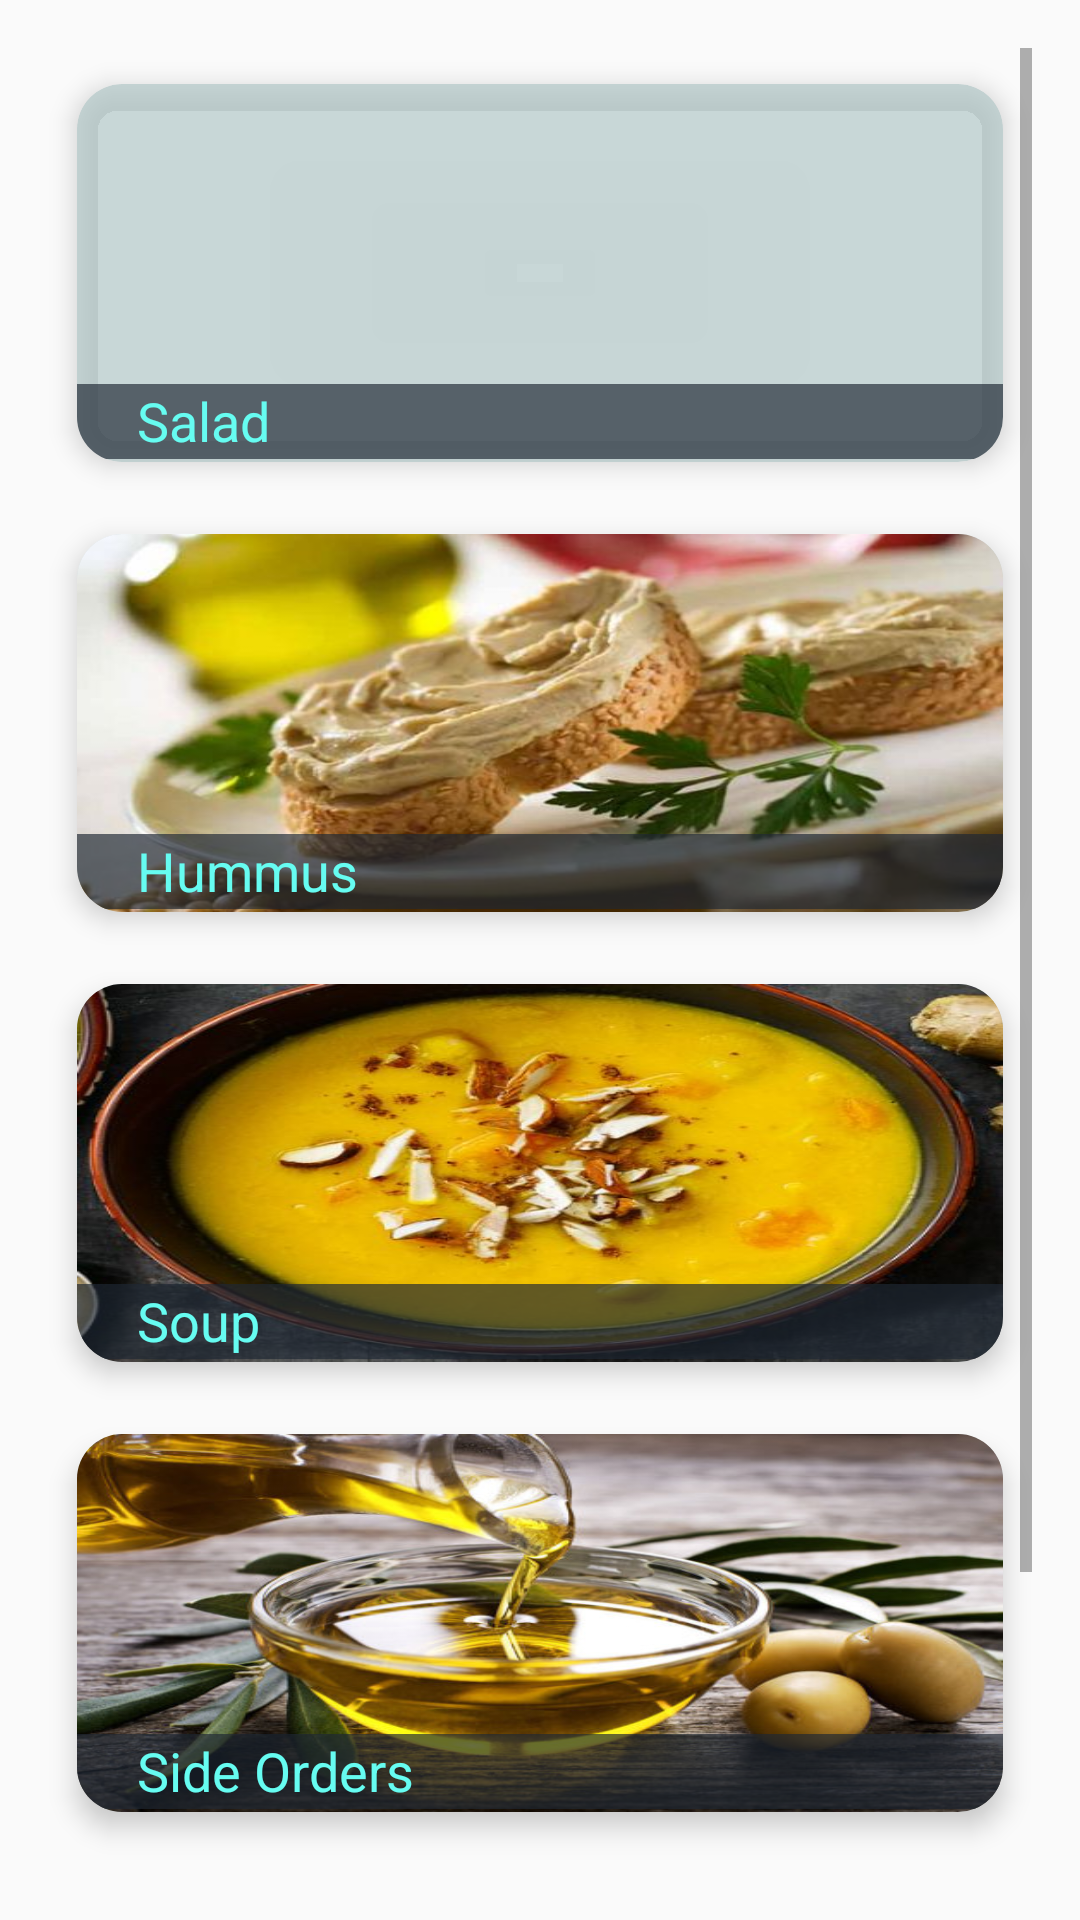

Here is an Android app screen rendered from its layout file. Give the layout XML and the strings, colors and styles it references.
<!-- AndroidManifest.xml: application theme AppTheme -->
<!-- res/layout/lunchanddinner.xml -->
<?xml version="1.0" encoding="utf-8"?>
<ScrollView android:id="@+id/scroolview"
    xmlns:card_view="http://schemas.android.com/apk/res-auto"
    android:layout_width="match_parent"
    android:layout_height="match_parent"
    android:orientation="vertical"
    xmlns:android="http://schemas.android.com/apk/res/android"
    android:paddingBottom="@dimen/activity_vertical_margin"
    android:paddingLeft="@dimen/activity_horizontal_margin"
    android:paddingRight="@dimen/activity_horizontal_margin"
    android:paddingTop="@dimen/activity_vertical_margin"
    tools:context=".MainActivity"
    xmlns:tools="http://schemas.android.com/tools">
    <LinearLayout
        android:layout_width="match_parent"
        android:layout_height="match_parent"
        android:orientation="vertical">

        <android.support.v7.widget.CardView android:id="@+id/card_view1"
            xmlns:card_view="http://schemas.android.com/apk/res-auto"
            android:layout_width="match_parent"
            android:layout_height="150dp"
            card_view:cardBackgroundColor="#b1b3c8c9"
            card_view:cardCornerRadius="15dp"
            card_view:cardElevation="5dp"
            card_view:cardUseCompatPadding="true"
            android:onClick="openSalad"
            xmlns:android="http://schemas.android.com/apk/res/android">

            <RelativeLayout
                android:layout_width="match_parent"
                android:layout_height="match_parent"
                android:background="@drawable/greeksalad"
                android:onClick="openSalad">

                <LinearLayout
                    android:layout_width="match_parent"
                    android:layout_height="25dp"
                    android:orientation="horizontal"
                    android:layout_marginTop="100dp"
                    android:onClick="openSalad"
                    android:background="#ab1f2833">
                    <TextView
                        android:id="@+id/text1"
                        android:layout_width="wrap_content"
                        android:layout_height="wrap_content"
                        android:text="Salad"
                        android:textSize="18sp"
                        android:onClick="goToast"
                        android:textColor="#66fcf1"
                        android:layout_marginLeft="20dp"
                        />


                </LinearLayout>
            </RelativeLayout>
        </android.support.v7.widget.CardView>

        <android.support.v7.widget.CardView android:id="@+id/card_view2"
            xmlns:card_view="http://schemas.android.com/apk/res-auto"
            android:layout_width="match_parent"
            android:layout_height="150dp"
            card_view:cardBackgroundColor="#b1b3c8c9"
            card_view:cardCornerRadius="15dp"
            card_view:cardElevation="5dp"
            card_view:cardUseCompatPadding="true"
            xmlns:android="http://schemas.android.com/apk/res/android">

            <RelativeLayout
                android:layout_width="match_parent"
                android:layout_height="match_parent"
                android:onClick="openHummus"
                android:background="@drawable/hummuswithbrownbread">

                <LinearLayout
                    android:layout_width="match_parent"
                    android:layout_height="25dp"
                    android:orientation="horizontal"
                    android:onClick="goGarnole"
                    android:layout_marginTop="100dp"
                    android:background="#ab1f2833">
                    <TextView
                        android:id="@+id/text2"
                        android:layout_width="wrap_content"
                        android:layout_height="wrap_content"
                        android:text="Hummus"
                        android:textSize="18sp"
                        android:onClick="goGarnole"
                        android:textColor="#66fcf1"
                        android:layout_marginLeft="20dp"
                        />
                </LinearLayout>
            </RelativeLayout>
        </android.support.v7.widget.CardView>

        <android.support.v7.widget.CardView android:id="@+id/card_view3"
            xmlns:card_view="http://schemas.android.com/apk/res-auto"
            android:layout_width="match_parent"
            android:layout_height="150dp"
            card_view:cardBackgroundColor="#b1b3c8c9"
            card_view:cardCornerRadius="15dp"
            card_view:cardElevation="5dp"
            card_view:cardUseCompatPadding="true"
            xmlns:android="http://schemas.android.com/apk/res/android">

            <RelativeLayout
                android:layout_width="match_parent"
                android:layout_height="match_parent"
                android:onClick="openSoup"
                android:background="@drawable/carrot_ginge_soup">

                <LinearLayout
                    android:layout_width="match_parent"
                    android:layout_height="25dp"
                    android:orientation="horizontal"
                    android:layout_marginTop="100dp"
                    android:onClick="goEggs"
                    android:background="#ab1f2833">
                    <TextView
                        android:id="@+id/text3"
                        android:layout_width="wrap_content"
                        android:layout_height="wrap_content"
                        android:text="Soup"
                        android:textSize="18sp"
                        android:onClick="goEggs"
                        android:textColor="#66fcf1"
                        android:layout_marginLeft="20dp"
                        />
                </LinearLayout>
            </RelativeLayout>
        </android.support.v7.widget.CardView>

        <android.support.v7.widget.CardView android:id="@+id/card_view4"
            xmlns:card_view="http://schemas.android.com/apk/res-auto"
            android:layout_width="match_parent"
            android:layout_height="150dp"
            card_view:cardBackgroundColor="#b1b3c8c9"
            card_view:cardCornerRadius="15dp"
            card_view:cardElevation="5dp"
            card_view:cardUseCompatPadding="true"
            xmlns:android="http://schemas.android.com/apk/res/android">

            <RelativeLayout
                android:layout_width="match_parent"
                android:layout_height="match_parent"
                android:onClick="openSideOrderLunchAndDinner"
                android:background="@drawable/olivesoroliveoil">

                <LinearLayout
                    android:layout_width="match_parent"
                    android:layout_height="25dp"
                    android:orientation="horizontal"
                    android:onClick="goOats"
                    android:layout_marginTop="100dp"
                    android:background="#ab1f2833">
                    <TextView
                        android:id="@+id/text4"
                        android:layout_width="wrap_content"
                        android:layout_height="wrap_content"
                        android:text="Side Orders"
                        android:textSize="18sp"
                        android:onClick="goOats"
                        android:textColor="#66fcf1"
                        android:layout_marginLeft="20dp"
                        />
                </LinearLayout>
            </RelativeLayout>
        </android.support.v7.widget.CardView>

        <android.support.v7.widget.CardView android:id="@+id/card_view5"
            xmlns:card_view="http://schemas.android.com/apk/res-auto"
            android:layout_width="match_parent"
            android:layout_height="150dp"
            card_view:cardBackgroundColor="#b1b3c8c9"
            card_view:cardCornerRadius="15dp"
            card_view:cardElevation="5dp"
            card_view:cardUseCompatPadding="true"
            xmlns:android="http://schemas.android.com/apk/res/android">

            <RelativeLayout
                android:layout_width="match_parent"
                android:layout_height="match_parent"
                android:onClick="openPastaAndSpaghetti"
                android:background="@drawable/spaghettiwithfreshbasilpesto">

                <LinearLayout
                    android:layout_width="match_parent"
                    android:layout_height="25dp"
                    android:orientation="horizontal"
                    android:onClick="goFruits"
                    android:layout_marginTop="100dp"
                    android:background="#ab1f2833">
                    <TextView
                        android:id="@+id/text5"
                        android:layout_width="wrap_content"
                        android:layout_height="wrap_content"
                        android:text="Pasta and Spaghetti"
                        android:textSize="18sp"
                        android:onClick="goFruits"
                        android:textColor="#66fcf1"
                        android:layout_marginLeft="20dp"
                        />
                </LinearLayout>
            </RelativeLayout>
        </android.support.v7.widget.CardView>
    </LinearLayout>
</ScrollView>
<!-- resources referenced by this layout -->
<resources>
  <dimen name="activity_horizontal_margin">16dp</dimen>
  <dimen name="activity_vertical_margin">16dp</dimen>
  <!-- drawable carrot_ginge_soup: jpg bitmap (drawable, 41659 bytes) -->
  <!-- drawable hummuswithbrownbread: jpg bitmap (drawable, 30465 bytes) -->
  <!-- drawable olivesoroliveoil: jpg bitmap (drawable, 62190 bytes) -->
  <!-- drawable spaghettiwithfreshbasilpesto: jpg bitmap (drawable, 10422 bytes) -->
  <style name="AppTheme" parent="Theme.AppCompat.Light.DarkActionBar">
          
          <item name="colorPrimary">#0b0c10</item>
          <item name="colorPrimaryDark">#1f2833</item>
          <item name="colorAccent">#f00</item>
      </style>
</resources>
